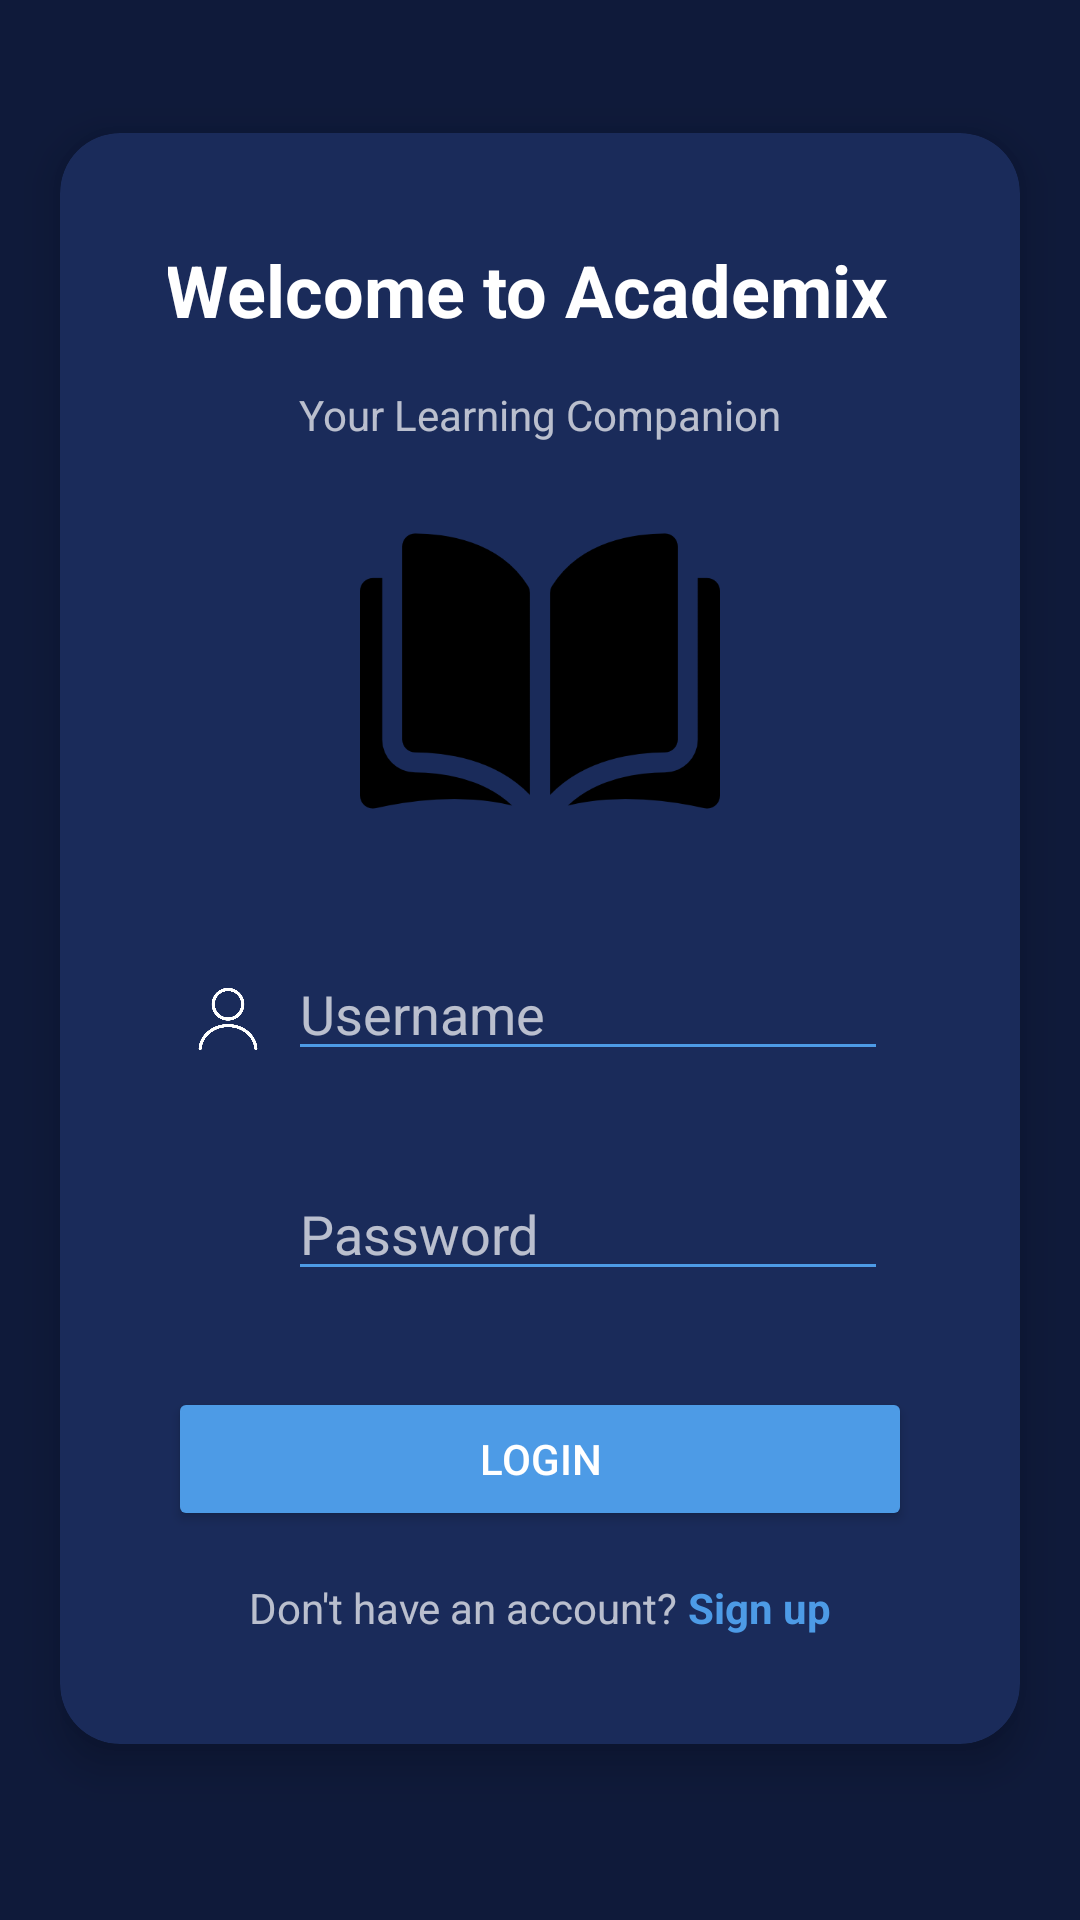

The Android layout XML behind this screen, and the referenced resources:
<!-- AndroidManifest.xml: application theme Theme.Academix -->
<!-- res/layout/activity_main.xml -->
<?xml version="1.0" encoding="utf-8"?>
<androidx.constraintlayout.widget.ConstraintLayout xmlns:android="http://schemas.android.com/apk/res/android"
    xmlns:app="http://schemas.android.com/apk/res-auto"
    xmlns:tools="http://schemas.android.com/tools"
    android:id="@+id/main"
    android:layout_width="match_parent"
    android:layout_height="match_parent"
    android:background="#0F1A3A"
    tools:context=".MainActivity">

    <androidx.cardview.widget.CardView
        android:layout_width="320dp"
        android:layout_height="wrap_content"
        android:layout_margin="16dp"
        app:cardBackgroundColor="#1A2B5A"
        app:cardCornerRadius="20dp"
        app:cardElevation="8dp"
        app:layout_constraintBottom_toBottomOf="parent"
        app:layout_constraintEnd_toEndOf="parent"
        app:layout_constraintStart_toStartOf="parent"
        app:layout_constraintTop_toTopOf="parent"
        app:layout_constraintVertical_bias="0.4">

        <LinearLayout
            android:layout_width="match_parent"
            android:layout_height="wrap_content"
            android:layout_margin="20dp"
            android:orientation="vertical"
            android:padding="16dp">

            <TextView
                android:layout_width="250dp"
                android:layout_height="wrap_content"
                android:layout_gravity="center_horizontal"
                android:layout_marginBottom="16dp"
                android:text="Welcome to Academix"
                android:textColor="#FFFFFF"
                android:textSize="24sp"
                android:textStyle="bold" />

            <TextView
                android:layout_width="wrap_content"
                android:layout_height="wrap_content"
                android:layout_gravity="center_horizontal"
                android:layout_marginBottom="16dp"
                android:text="Your Learning Companion"
                android:textColor="#B3FFFFFF"
                android:textSize="14sp" />

            
            <ImageView
                android:layout_width="120dp"
                android:layout_height="120dp"
                android:layout_gravity="center_horizontal"
                android:layout_marginBottom="24dp"
                android:scaleType="centerCrop"
                android:src="@drawable/academix_login" />

            <LinearLayout
                android:layout_width="match_parent"
                android:layout_height="wrap_content"
                android:layout_marginBottom="16dp"
                android:orientation="horizontal"
                android:padding="8dp">

                <ImageView
                    android:layout_width="24dp"
                    android:layout_height="24dp"
                    android:layout_marginEnd="8dp"
                    android:layout_marginTop="12dp"
                    android:src="@drawable/academix_user"
                    app:tint="#FFFFFF" />

                <EditText
                    android:id="@+id/usernameEditText"
                    android:layout_width="match_parent"
                    android:layout_height="wrap_content"
                    android:backgroundTint="#4D9BE6"
                    android:hint="Username"
                    android:inputType="text"
                    android:textColor="#FFFFFF"
                    android:textColorHint="#B3FFFFFF" />
            </LinearLayout>

            <LinearLayout
                android:layout_width="match_parent"
                android:layout_height="wrap_content"
                android:layout_marginBottom="24dp"
                android:orientation="horizontal"
                android:padding="8dp">

                <ImageView
                    android:layout_width="24dp"
                    android:layout_height="24dp"
                    android:layout_marginEnd="8dp"
                    android:layout_marginTop="12dp"
                    android:src="@drawable/academix_lock"
                    app:tint="#FFFFFF" />

                <EditText
                    android:id="@+id/passwordEditText"
                    android:layout_width="match_parent"
                    android:layout_height="wrap_content"
                    android:backgroundTint="#4D9BE6"
                    android:hint="Password"
                    android:inputType="textPassword"
                    android:textColor="#FFFFFF"
                    android:textColorHint="#B3FFFFFF" />
            </LinearLayout>

            <Button
                android:id="@+id/loginButton"
                android:onClick="setLogin"
                android:layout_width="match_parent"
                android:layout_height="wrap_content"
                android:backgroundTint="#4D9BE6"
                android:text="Login"
                android:textColor="#FFFFFF"
                android:layout_marginBottom="16dp"/>

            
            <LinearLayout
                android:layout_width="match_parent"
                android:layout_height="wrap_content"
                android:orientation="horizontal"
                android:gravity="center">

                <TextView
                    android:layout_width="wrap_content"
                    android:layout_height="wrap_content"
                    android:text="Don't have an account? "
                    android:textColor="#B3FFFFFF"
                    android:textSize="14sp"/>

                <TextView
                    android:id="@+id/signUpText"
                    android:onClick="setSignup"
                    android:layout_width="wrap_content"
                    android:layout_height="wrap_content"
                    android:text="Sign up"
                    android:textColor="#4D9BE6"
                    android:textSize="14sp"
                    android:textStyle="bold"
                    android:clickable="true"
                    android:focusable="true"/>
            </LinearLayout>

        </LinearLayout>
    </androidx.cardview.widget.CardView>

</androidx.constraintlayout.widget.ConstraintLayout>
<!-- resources referenced by this layout -->
<resources>
  <!-- drawable academix_login: png bitmap (drawable, 10181 bytes) -->
  <!-- drawable academix_user: png bitmap (drawable, 11183 bytes) -->
  <style name="Theme.Academix" parent="Base.Theme.Academix" />
  <style name="Base.Theme.Academix" parent="Theme.Material3.DayNight.NoActionBar">
          
          
      </style>
</resources>
